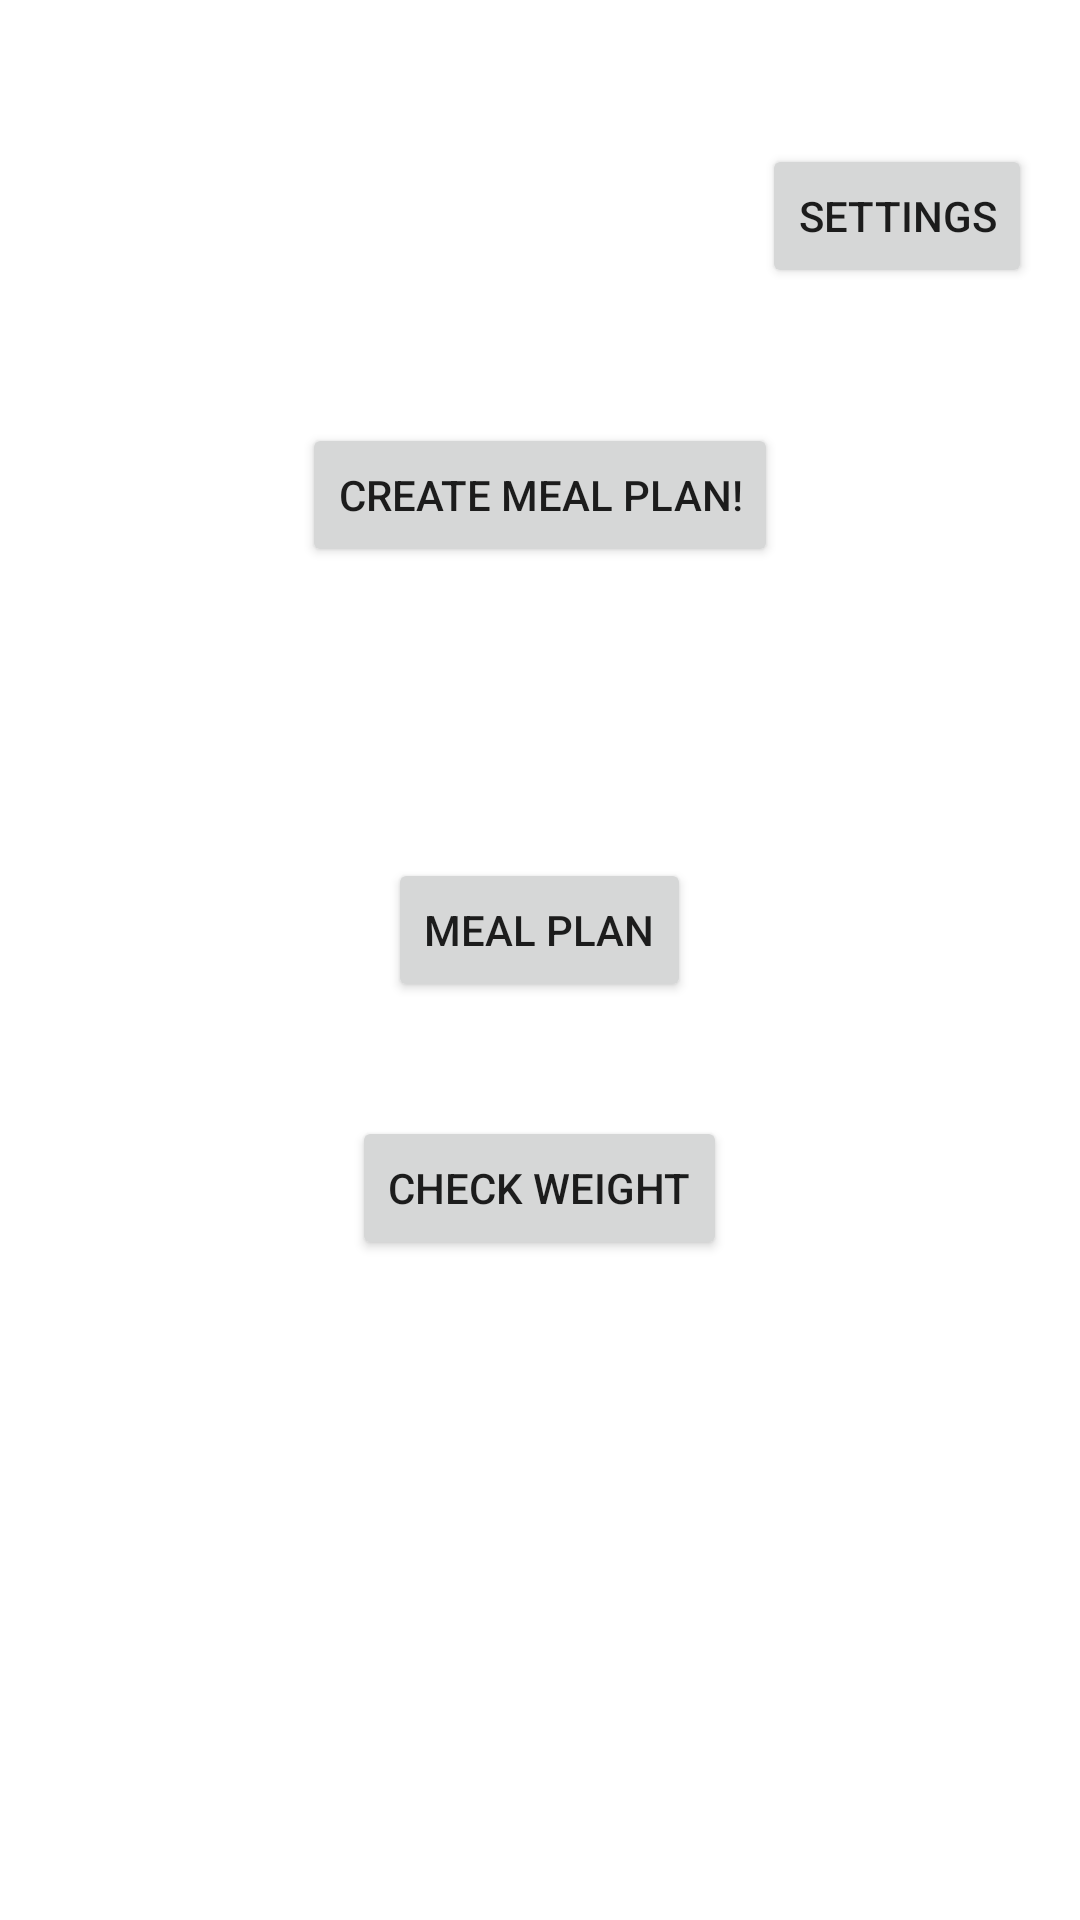

Write the Android layout XML for this screen, with the resource values it uses.
<!-- AndroidManifest.xml: application theme Theme.MealPlan -->
<!-- res/layout/activity_main_menu.xml -->
<?xml version="1.0" encoding="utf-8"?>
<RelativeLayout xmlns:android="http://schemas.android.com/apk/res/android"
    xmlns:app="http://schemas.android.com/apk/res-auto"
    xmlns:tools="http://schemas.android.com/tools"
    android:layout_width="match_parent"
    android:layout_height="match_parent"
    tools:context=".MainActivity">


    <Button
        android:id="@+id/mealButton1"
        android:layout_width="wrap_content"
        android:layout_height="wrap_content"
        android:layout_alignParentBottom="true"
        android:layout_centerHorizontal="true"
        android:layout_marginBottom="306dp"
        android:text="Meal Plan" />



    <Button
        android:id="@+id/WeightButton"
        android:layout_width="wrap_content"
        android:layout_height="wrap_content"
        android:layout_alignParentBottom="true"
        android:layout_centerHorizontal="true"
        android:layout_marginBottom="220dp"
        android:text="Check Weight" />

    <Button
        android:id="@+id/SETTERS"
        android:layout_width="wrap_content"
        android:layout_height="wrap_content"
        android:layout_alignParentTop="true"
        android:layout_alignParentEnd="true"
        android:layout_marginTop="48dp"
        android:layout_marginEnd="16dp"
        android:text="Settings" />

    <Button
        android:id="@+id/TestButton"
        android:layout_width="wrap_content"
        android:layout_height="wrap_content"
        android:layout_alignParentTop="true"
        android:layout_centerHorizontal="true"
        android:layout_marginTop="141dp"
        android:text="Create Meal Plan!" />

</RelativeLayout>
<!-- resources referenced by this layout -->
<resources>
  <style name="Theme.MealPlan" parent="Theme.MaterialComponents.DayNight.DarkActionBar">
          
          <item name="colorPrimary">@color/matcha</item>
          <item name="colorPrimaryVariant">@color/purple_700</item>
          <item name="colorOnPrimary">@color/white</item>
          
          <item name="colorSecondary">@color/matcha</item>
          <item name="colorSecondaryVariant">@color/teal_700</item>
          <item name="colorOnSecondary">@color/black</item>
          
          <item name="android:statusBarColor">?attr/colorPrimaryVariant</item>
          
      </style>
  <color name="matcha">#4B6E4C</color>
  <color name="purple_700">#FF3700B3</color>
  <color name="white">#FFFFFFFF</color>
  <color name="teal_700">#FF018786</color>
  <color name="black">#FF000000</color>
</resources>
